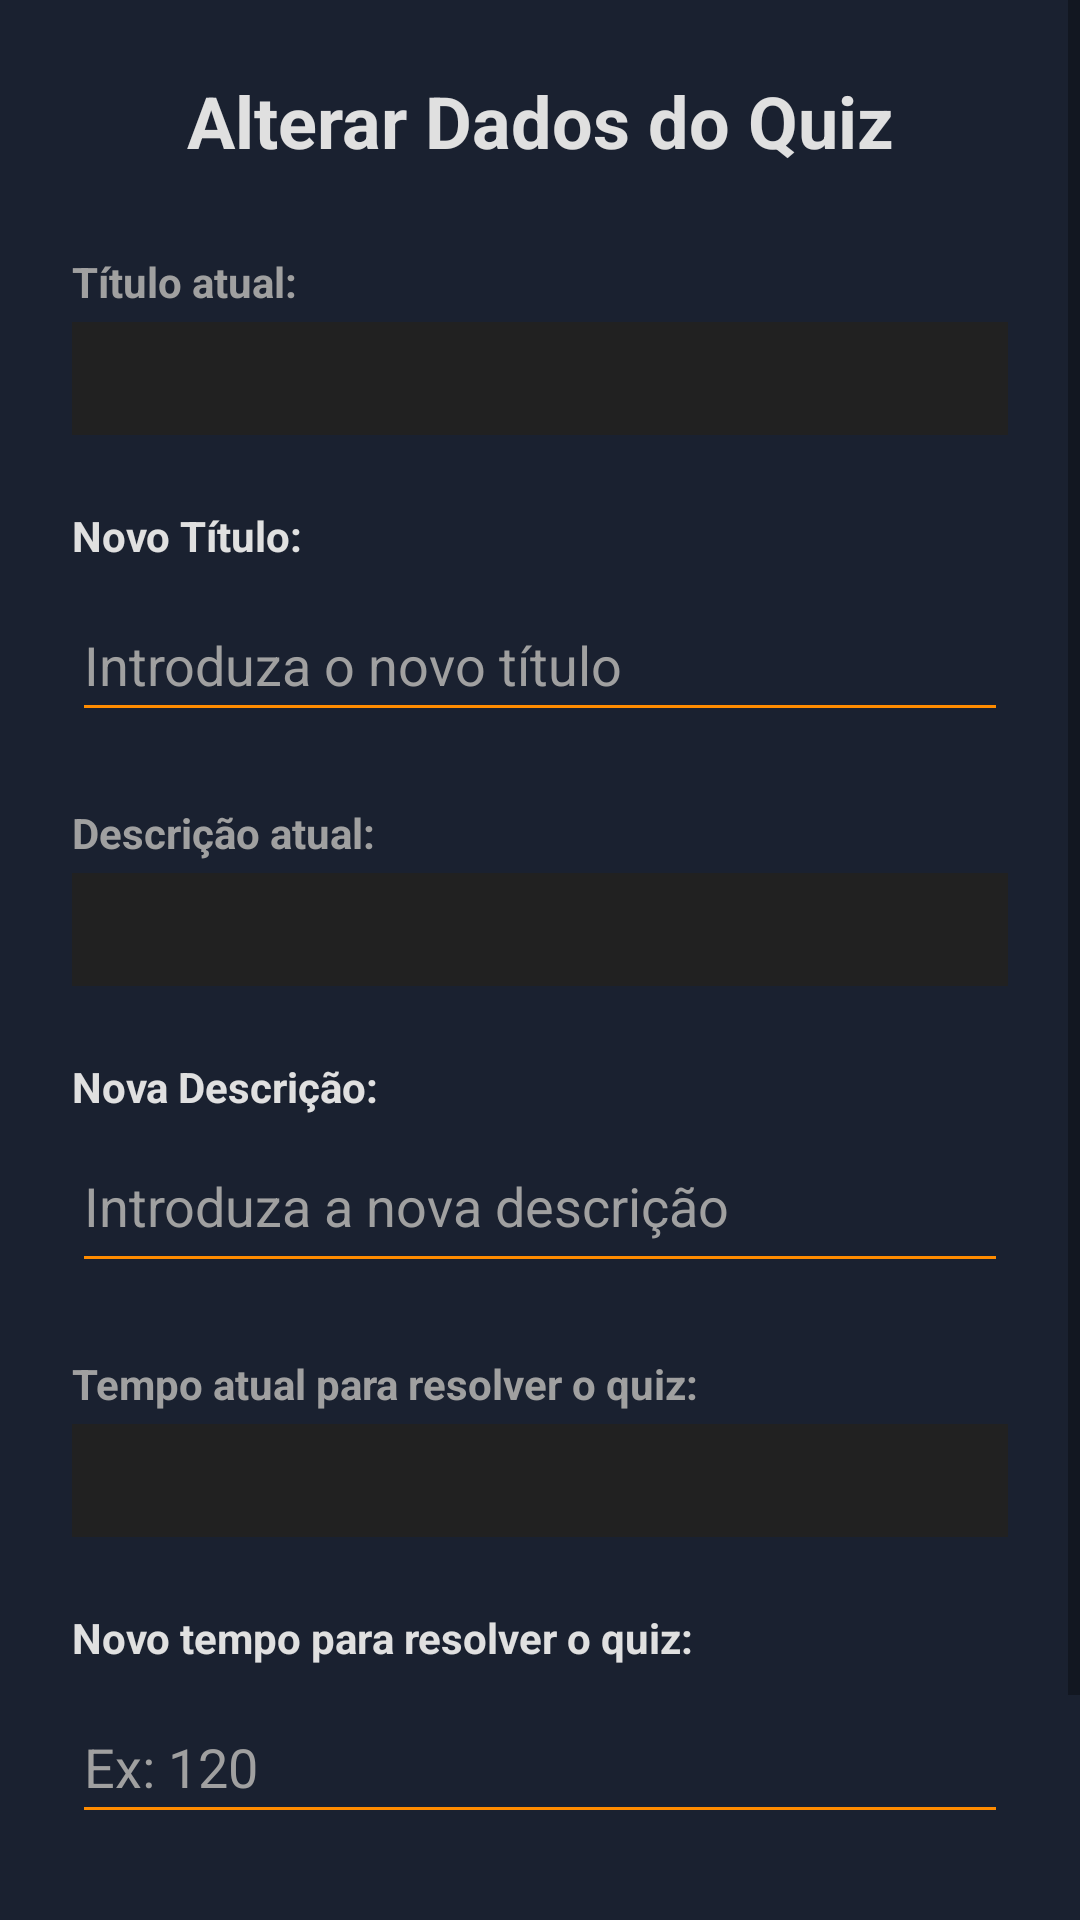

Reconstruct the res/layout file that produces this screen, plus the resources it refers to.
<!-- AndroidManifest.xml: application theme Theme.QuizManagementApp -->
<!-- res/layout/editar_quiz.xml -->
<?xml version="1.0" encoding="utf-8"?>
<ScrollView xmlns:android="http://schemas.android.com/apk/res/android"
    xmlns:app="http://schemas.android.com/apk/res-auto"
    xmlns:tools="http://schemas.android.com/tools"
    android:layout_width="match_parent"
    android:layout_height="match_parent"
    android:fillViewport="true"
    android:background="#1A2130">

    <androidx.constraintlayout.widget.ConstraintLayout
        android:layout_width="match_parent"
        android:layout_height="wrap_content"
        android:padding="24dp">

        <TextView
            android:id="@+id/tv_titulo_alterar_quiz"
            android:layout_width="0dp"
            android:layout_height="wrap_content"
            android:text="Alterar Dados do Quiz"
            android:textSize="24sp"
            android:textStyle="bold"
            android:gravity="center"
            android:textColor="#E0E0E0"
            app:layout_constraintTop_toTopOf="parent"
            app:layout_constraintStart_toStartOf="parent"
            app:layout_constraintEnd_toEndOf="parent" />

        <TextView
            android:id="@+id/label_titulo_alterar"
            android:layout_width="0dp"
            android:layout_height="wrap_content"
            android:text="Título atual:"
            android:textSize="14sp"
            android:textStyle="bold"
            android:textColor="#A0A0A0"
            android:layout_marginTop="28dp"
            app:layout_constraintTop_toBottomOf="@id/tv_titulo_alterar_quiz"
            app:layout_constraintStart_toStartOf="parent" />

        <TextView
            android:id="@+id/tv_titulo_antigo"
            android:layout_width="0dp"
            android:layout_height="wrap_content"
            android:layout_marginTop="4dp"
            android:background="#212121"
            android:padding="8dp"
            android:textColor="#E0E0E0"
            android:textSize="16sp"
            app:layout_constraintTop_toBottomOf="@id/label_titulo_alterar"
            app:layout_constraintStart_toStartOf="parent"
            app:layout_constraintEnd_toEndOf="parent"
            tools:text="Título do Quiz" />

        <TextView
            android:id="@+id/label_novo_titulo"
            android:layout_width="wrap_content"
            android:layout_height="wrap_content"
            android:layout_marginTop="24dp"
            android:text="Novo Título:"
            android:textStyle="bold"
            android:textColor="#E0E0E0"
            app:layout_constraintStart_toStartOf="parent"
            app:layout_constraintTop_toBottomOf="@id/tv_titulo_antigo" />

        <EditText
            android:id="@+id/et_titulo_quiz"
            android:layout_width="0dp"
            android:layout_height="wrap_content"
            android:layout_marginTop="8dp"
            android:hint="Introduza o novo título"
            android:inputType="textCapSentences"
            android:textColor="#E0E0E0"
            android:textColorHint="#A0A0A0"
            android:backgroundTint="#FF8C00"
            android:minHeight="48dp"
            app:layout_constraintTop_toBottomOf="@id/label_novo_titulo"
            app:layout_constraintStart_toStartOf="parent"
            app:layout_constraintEnd_toEndOf="parent" />

        <TextView
            android:id="@+id/label_descricao_alterar"
            android:layout_width="0dp"
            android:layout_height="wrap_content"
            android:text="Descrição atual:"
            android:textSize="14sp"
            android:textStyle="bold"
            android:textColor="#A0A0A0"
            android:layout_marginTop="24dp"
            app:layout_constraintTop_toBottomOf="@id/et_titulo_quiz"
            app:layout_constraintStart_toStartOf="parent" />

        <TextView
            android:id="@+id/tv_descricao_antiga"
            android:layout_width="0dp"
            android:layout_height="wrap_content"
            android:layout_marginTop="4dp"
            android:background="#212121"
            android:padding="8dp"
            android:textColor="#E0E0E0"
            android:textSize="16sp"
            app:layout_constraintTop_toBottomOf="@id/label_descricao_alterar"
            app:layout_constraintStart_toStartOf="parent"
            app:layout_constraintEnd_toEndOf="parent"
            tools:text="Descrição do Quiz" />

        <TextView
            android:id="@+id/label_nova_descricao"
            android:layout_width="wrap_content"
            android:layout_height="wrap_content"
            android:layout_marginTop="24dp"
            android:text="Nova Descrição:"
            android:textStyle="bold"
            android:textColor="#E0E0E0"
            app:layout_constraintStart_toStartOf="parent"
            app:layout_constraintTop_toBottomOf="@id/tv_descricao_antiga" />

        <EditText
            android:id="@+id/et_descricao_quiz"
            android:layout_width="0dp"
            android:layout_height="wrap_content"
            android:layout_marginTop="8dp"
            android:backgroundTint="#FF8C00"
            android:gravity="top|start"
            android:hint="Introduza a nova descrição"
            android:inputType="textMultiLine"
            android:minHeight="48dp"
            android:textColor="#E0E0E0"
            android:textColorHint="#A0A0A0"
            app:layout_constraintEnd_toEndOf="parent"
            app:layout_constraintStart_toStartOf="parent"
            app:layout_constraintTop_toBottomOf="@id/label_nova_descricao" />

        <TextView
            android:id="@+id/label_tempo_alterar"
            android:layout_width="0dp"
            android:layout_height="wrap_content"
            android:text="Tempo atual para resolver o quiz:"
            android:textSize="14sp"
            android:textStyle="bold"
            android:textColor="#A0A0A0"
            android:layout_marginTop="24dp"
            app:layout_constraintTop_toBottomOf="@id/et_descricao_quiz"
            app:layout_constraintStart_toStartOf="parent" />

        <TextView
            android:id="@+id/tv_tempo_antigo"
            android:layout_width="0dp"
            android:layout_height="wrap_content"
            android:layout_marginTop="4dp"
            android:background="#212121"
            android:padding="8dp"
            android:textColor="#E0E0E0"
            android:textSize="16sp"
            app:layout_constraintTop_toBottomOf="@id/label_tempo_alterar"
            app:layout_constraintStart_toStartOf="parent"
            app:layout_constraintEnd_toEndOf="parent"
            tools:text="60 segundos" />

        <TextView
            android:id="@+id/label_novo_tempo"
            android:layout_width="wrap_content"
            android:layout_height="wrap_content"
            android:layout_marginTop="24dp"
            android:text="Novo tempo para resolver o quiz:"
            android:textStyle="bold"
            android:textColor="#E0E0E0"
            app:layout_constraintStart_toStartOf="parent"
            app:layout_constraintTop_toBottomOf="@id/tv_tempo_antigo" />

        <EditText
            android:id="@+id/et_tempo_quiz"
            android:layout_width="0dp"
            android:layout_height="wrap_content"
            android:layout_marginTop="8dp"
            android:hint="Ex: 120"
            android:inputType="number"
            android:minHeight="48dp"
            android:textColor="#E0E0E0"
            android:textColorHint="#A0A0A0"
            android:backgroundTint="#FF8C00"
            app:layout_constraintTop_toBottomOf="@id/label_novo_tempo"
            app:layout_constraintStart_toStartOf="parent"
            app:layout_constraintEnd_toEndOf="parent" />

        <Button
            android:id="@+id/btn_alterar_quiz"
            android:layout_width="0dp"
            android:layout_height="wrap_content"
            android:layout_marginTop="40dp"
            android:backgroundTint="#FF8C00"
            android:paddingVertical="14dp"
            android:text="GUARDAR"
            android:textColor="#FFFFFF"
            android:textSize="16sp"
            app:layout_constraintEnd_toEndOf="parent"
            app:layout_constraintHorizontal_weight="1"
            app:layout_constraintStart_toEndOf="@+id/btn_cancelar_alteracoes"
            app:layout_constraintTop_toBottomOf="@id/et_tempo_quiz" />

        <Button
            android:id="@+id/btn_cancelar_alteracoes"
            android:layout_width="0dp"
            android:layout_height="wrap_content"
            android:layout_marginTop="40dp"
            android:layout_marginEnd="12dp"
            android:backgroundTint="@android:color/transparent"
            android:paddingVertical="14dp"
            android:text="CANCELAR"
            android:textColor="#A0A0A0"
            android:textSize="16sp"
            app:layout_constraintBottom_toBottomOf="parent"
            app:layout_constraintEnd_toStartOf="@+id/btn_alterar_quiz"
            app:layout_constraintHorizontal_weight="1"
            app:layout_constraintStart_toStartOf="parent"
            app:layout_constraintTop_toBottomOf="@id/et_tempo_quiz"
            app:layout_constraintVertical_bias="0.0" />

    </androidx.constraintlayout.widget.ConstraintLayout>
</ScrollView>
<!-- resources referenced by this layout -->
<resources>
  <style name="Theme.QuizManagementApp" parent="Theme.AppCompat.Light.NoActionBar">
      </style>
</resources>
